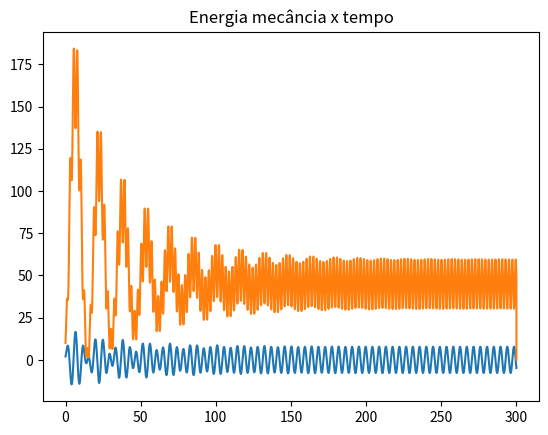

Recreate this plot in Python.
import matplotlib.pyplot as plt
import numpy as np

def abfourier(tp,xp,it0,it1,nf):
#
# cálculo dos coeficientes de Fourier a_nf e b_nf
#       a_nf = 2/T integral ( xp cos( nf w) ) dt   entre tp(it0) e tp(it1)
#       b_nf = 2/T integral ( xp sin( nf w) ) dt   entre tp(it0) e tp(it1)    
# integracao numerica pela aproximação trapezoidal
# input: matrizes tempo tp   (abcissas)
#                 posição xp (ordenadas) 
#       indices inicial it0
#               final   it1  (ao fim de um período)   
#       nf índice de Fourier
# output: af_bf e bf_nf  
# 
    dt=tp[1]-tp[0]
    per=tp[it1]-tp[it0]
    ome=2*np.pi/per

    s1=xp[it0]*np.cos(nf*ome*tp[it0])
    s2=xp[it1]*np.cos(nf*ome*tp[it1])
    st=xp[it0+1:it1]*np.cos(nf*ome*tp[it0+1:it1])
    soma=np.sum(st)
    
    q1=xp[it0]*np.sin(nf*ome*tp[it0])
    q2=xp[it1]*np.sin(nf*ome*tp[it1])
    qt=xp[it0+1:it1]*np.sin(nf*ome*tp[it0+1:it1])
    somq=np.sum(qt)
    
    intega=((s1+s2)/2+soma)*dt
    af=2/per*intega
    integq=((q1+q2)/2+somq)*dt
    bf=2/per*integq
    return af,bf

def maxminv(xm1,xm2,xm3,ym1,ym2,ym3):
# Máximo ou mínimo usando o polinómio de Lagrange
# Dados (input): (x0,y0), (x1,y1) e (x2,y2)
# Resultados (output): xm, ymax
    xab=xm1-xm2
    xac=xm1-xm3
    xbc=xm2-xm3
    a=ym1/(xab*xac)
    b=-ym2/(xab*xbc)
    c=ym3/(xac*xbc)
    xmla=(b+c)*xm1+(a+c)*xm2+(a+b)*xm3
    xm=0.5*xmla/(a+b+c)
    xta=xm-xm1
    xtb=xm-xm2
    xtc=xm-xm3
    ymax=a*xtb*xtc+b*xta*xtc+c*xta*xtb
    return xm, ymax

t0 = 0.0
tf = 300
dt = 0.001
n = int((tf-t0)/dt)
k = 1
m = 1
x0 = 2
v0 = 4
b = 0.05
f0 = 7.5
wf = 1.4  # frequencia força externa


t = np.zeros(n+1)
x = np.zeros(n+1)
vx = np.zeros(n+1)
ax = np.zeros(n+1)
emec = np.zeros(n+1)


x[0] = x0
vx[0] = v0


for i in range(n):
    t[i+1] = t[i] + dt
    ax[i] = (-k*x[i]-b*vx[i]+f0*np.cos(wf*t[i]))/m
    vx[i+1] = vx[i] + ax[i] * dt
    x[i+1] = x[i] + vx[i+1] * dt
    emec[i] = 0.5*m*vx[i]**2 + 0.5*k*x[i]**2   # Emec = Ec + EpotElastica

plt.title("Posição x tempo")
plt.plot(t,x)
plt.show()

peaks = []
for i in range(n):
    if(x[i-1]<x[i] and x[i]>x[i+1] and t[i]>200):
        peaks.append(i)


tmax = np.zeros(len(peaks))
xmax = np.zeros(len(peaks))
c=0
for i in peaks:
    tmax[c], xmax[c] = maxminv(t[i-1], t[i], t[i+1], x[i-1], x[i], x[i+1])
    c+=1

amplitude = np.mean(xmax)
print("Amplitude", amplitude) 
periodo = tmax[1]-tmax[0]
print("Período", periodo)

plt.title("Energia mecância x tempo")
plt.plot(t,emec)
plt.show()